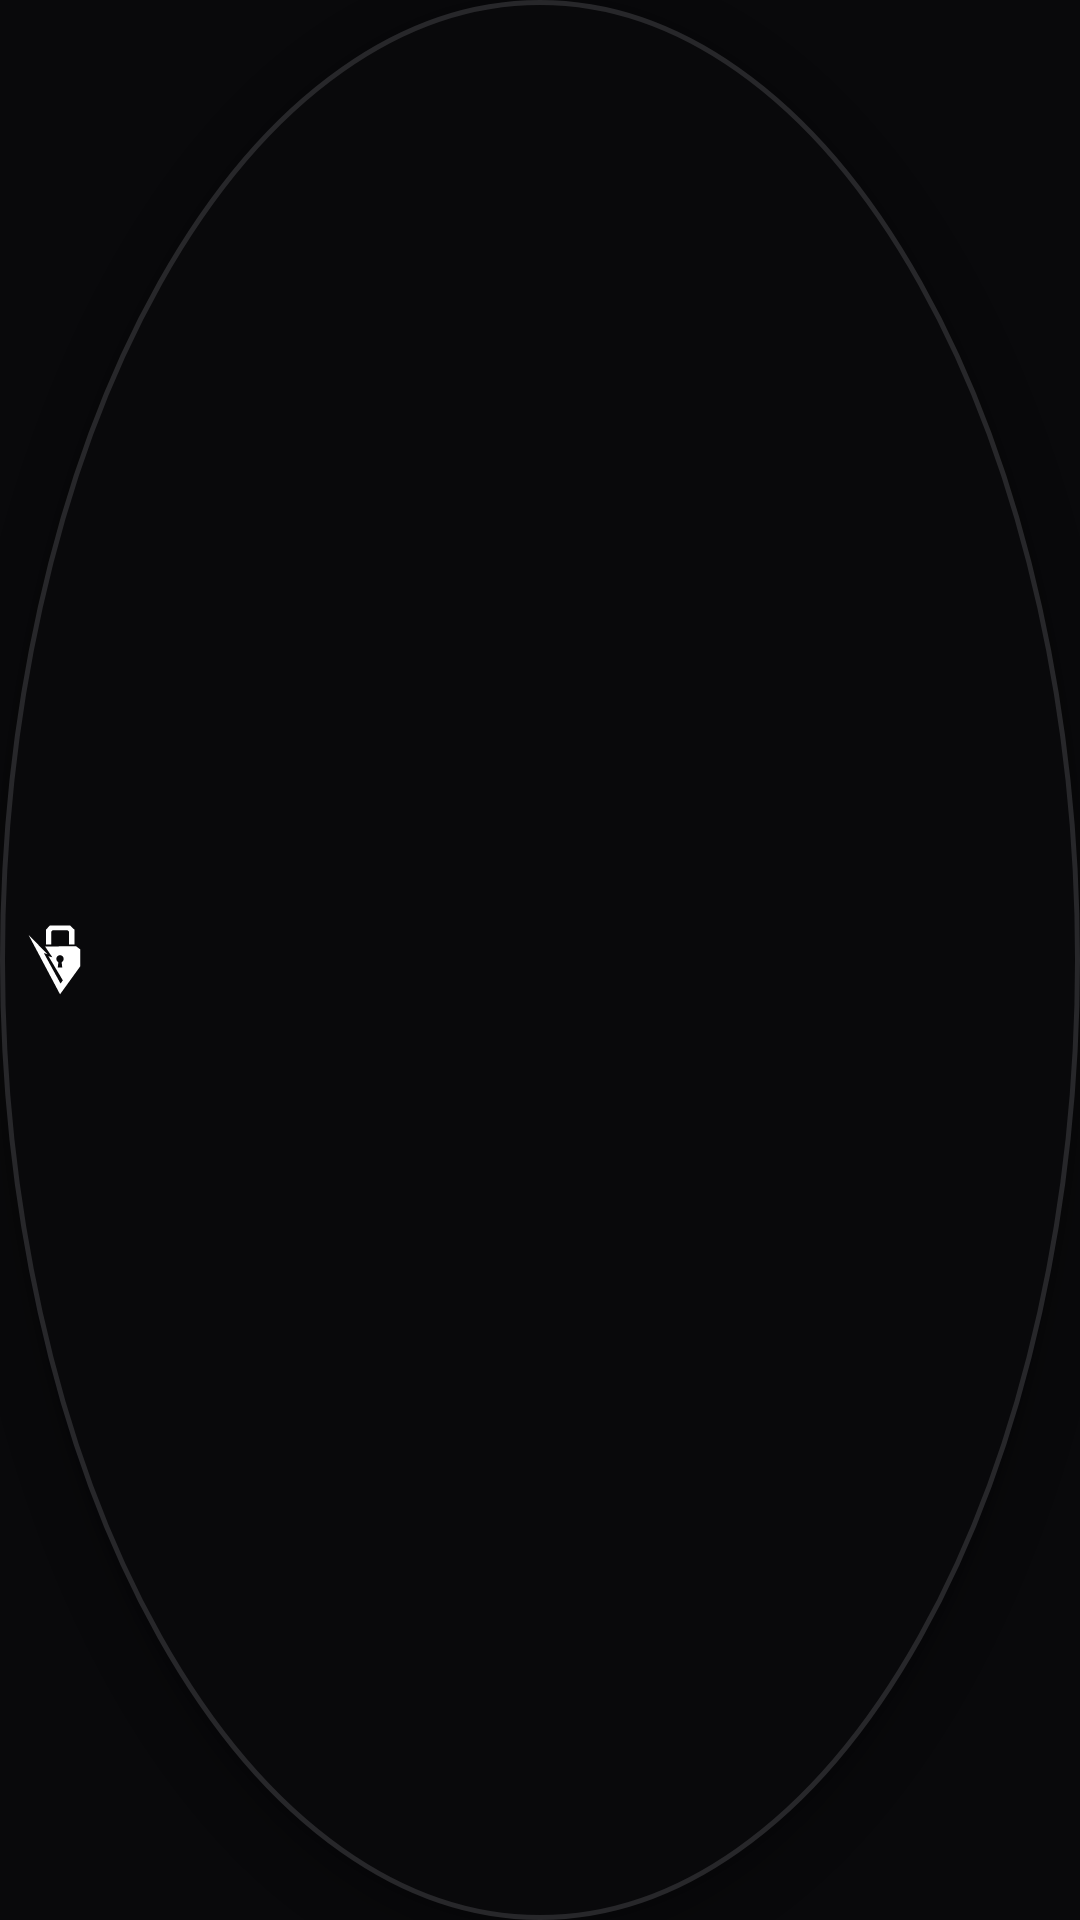

Reconstruct the res/layout file that produces this screen, plus the resources it refers to.
<!-- AndroidManifest.xml: application theme AppTheme -->
<!-- res/layout/autofill_overlay_bubble.xml -->
<?xml version="1.0" encoding="utf-8"?>
<LinearLayout xmlns:android="http://schemas.android.com/apk/res/android"
    android:id="@+id/autofill_overlay_root"
    android:layout_width="wrap_content"
    android:layout_height="wrap_content"
    android:orientation="horizontal"
    android:gravity="center_vertical"
    android:background="@drawable/bg_autofill_bubble"
    android:padding="8dp"
    android:elevation="8dp">

    <ImageView
        android:id="@+id/autofill_overlay_icon"
        android:layout_width="24dp"
        android:layout_height="24dp"
        android:src="@drawable/ic_vaultr_lock_small"
        android:contentDescription="Vaultr Autofill" />

</LinearLayout>
<!-- resources referenced by this layout -->
<resources>
  <!-- drawable bg_autofill_bubble (drawable) -->
  <?xml version="1.0" encoding="utf-8"?>
  <shape xmlns:android="http://schemas.android.com/apk/res/android"
      android:shape="oval">
      <solid android:color="#09090b" />
      <stroke
          android:width="1.5dp"
          android:color="#27272a" />
  </shape>
  <!-- drawable ic_vaultr_lock_small (drawable) -->
  <vector xmlns:android="http://schemas.android.com/apk/res/android"
      android:width="24dp"
      android:height="24dp"
      android:viewportWidth="1000"
      android:viewportHeight="1000">
      
      <path
          android:fillColor="#FFFFFFFF"
          android:pathData="M 305,285 L 305,78 L 360,21 L 640,21 L 700,78 L 700,285 L 625,285 L 625,106 L 605,88 L 395,88 L 380,106 L 380,285 Z" />
      
      <path
          android:fillColor="#FFFFFFFF"
          android:fillType="evenOdd"
          android:pathData="M 61,148 L 500.5,976.6 L 779.8,589.8 L 779.8,351.1 L 725.1,310.5 L 291.5,311 L 394,462.9 L 339.8,447.3 L 539.6,782.7 L 507.3,827.6 L 275.4,403.3 L 326.2,419.4 Z M 500,433 C 472,433 449,456 449,484 C 449,504 460,521 477,530 L 469,604 L 531,604 L 523,530 C 540,521 551,504 551,484 C 551,456 528,433 500,433 Z" />
  </vector>
  <style name="AppTheme" parent="Theme.AppCompat.DayNight.NoActionBar">
      <item name="android:editTextBackground">@drawable/rn_edit_text_material</item>
      <item name="colorPrimary">@color/colorPrimary</item>
      <item name="android:statusBarColor">@android:color/transparent</item>
      <item name="android:navigationBarColor">@android:color/transparent</item>
      <item name="android:windowBackground">@color/splashscreen_background</item>
    </style>
  <color name="colorPrimary">#09090b</color>
  <color name="splashscreen_background">#09090b</color>
</resources>
